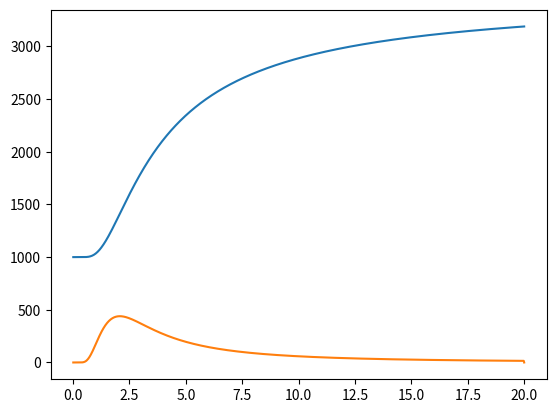

The script that saved this image:
import numpy as np
import matplotlib.pyplot as plt

k = 1
N = 1000
T = np.linspace(0.01, 20, N)
ep = [1, 6]

def mkt(ep, T):
    sum = 0
    for i in range(len(ep)):
        sum += np.exp(- ep[i] / (k * T))
    return sum

def E(ep, T):
    sum = 0
    for i in range(len(ep)):
        sum += ep[i] * np.exp(- ep[i] / (k * T))
    return sum * N / mkt(ep, T)

EN = np.zeros(N)
for i in range(N):
    EN[i] = E(ep, T[i])

C = np.zeros(N)
h = 19.99 / (N - 1)
for i in range(N - 1):
    C[i] = (EN[i + 1] - EN[i]) / h

plt.plot(T, EN)
plt.plot(T, C)
plt.show()
